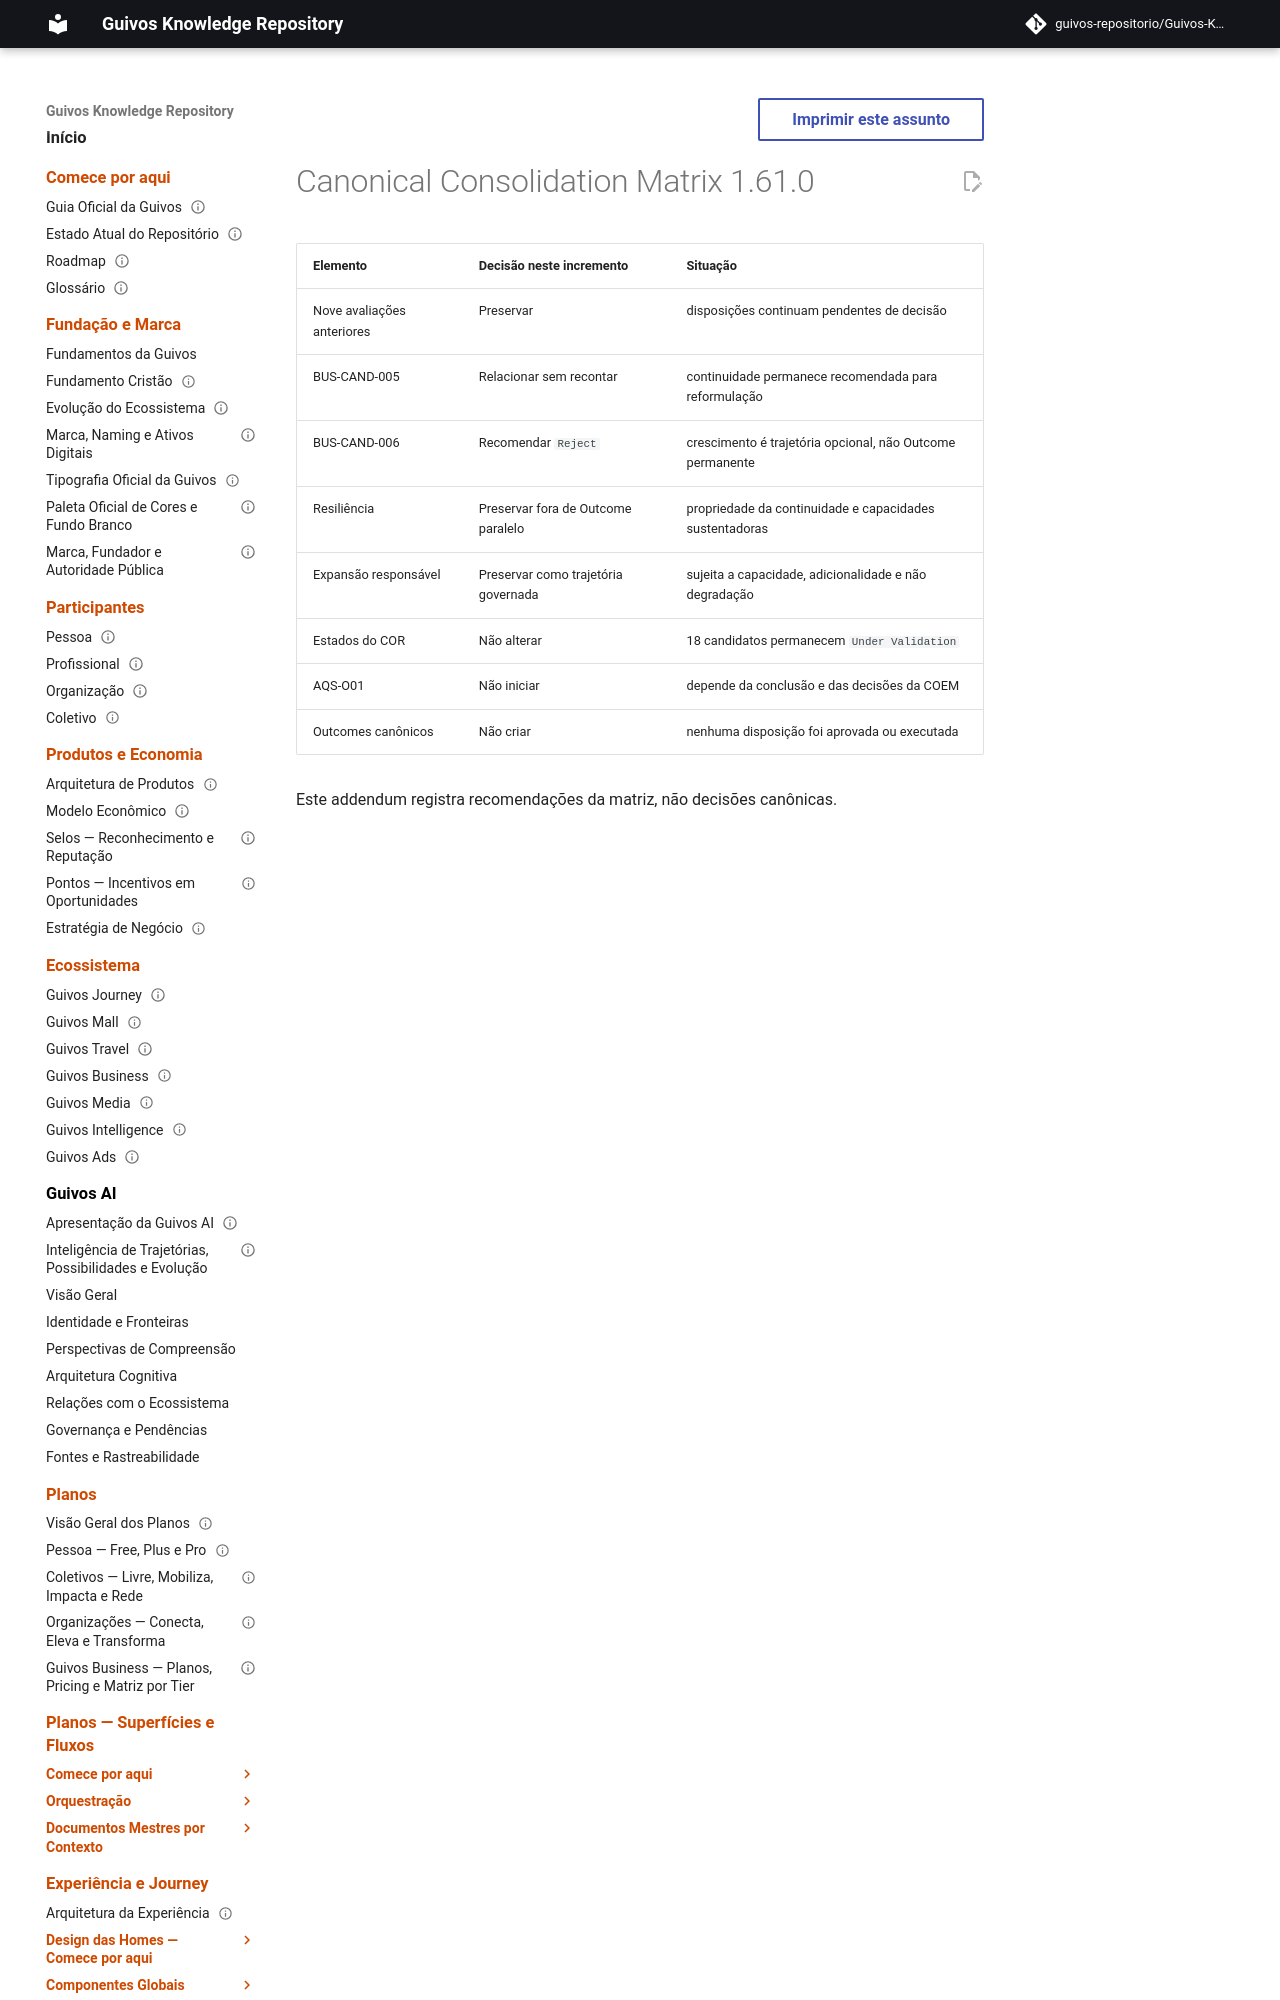

repository: guivos-repositorio/Guivos-Knowledge-Repository · page: project/canonical-consolidation-matrix-ba-str-002-coem-004-addendum/index.html · generator: mkdocs

---
id: GKR-CANON-MATRIX-BA-STR-002-COEM-004
title: Canonical Consolidation Matrix 1.61.0 — Resilience Cluster COEM
status: active
version: 1.61.0
owner: Guivos
last_updated: 2026-07-24
related:
  - BA-STR-002-COEM-001
  - BA-STR-002-EOVB-004
---
